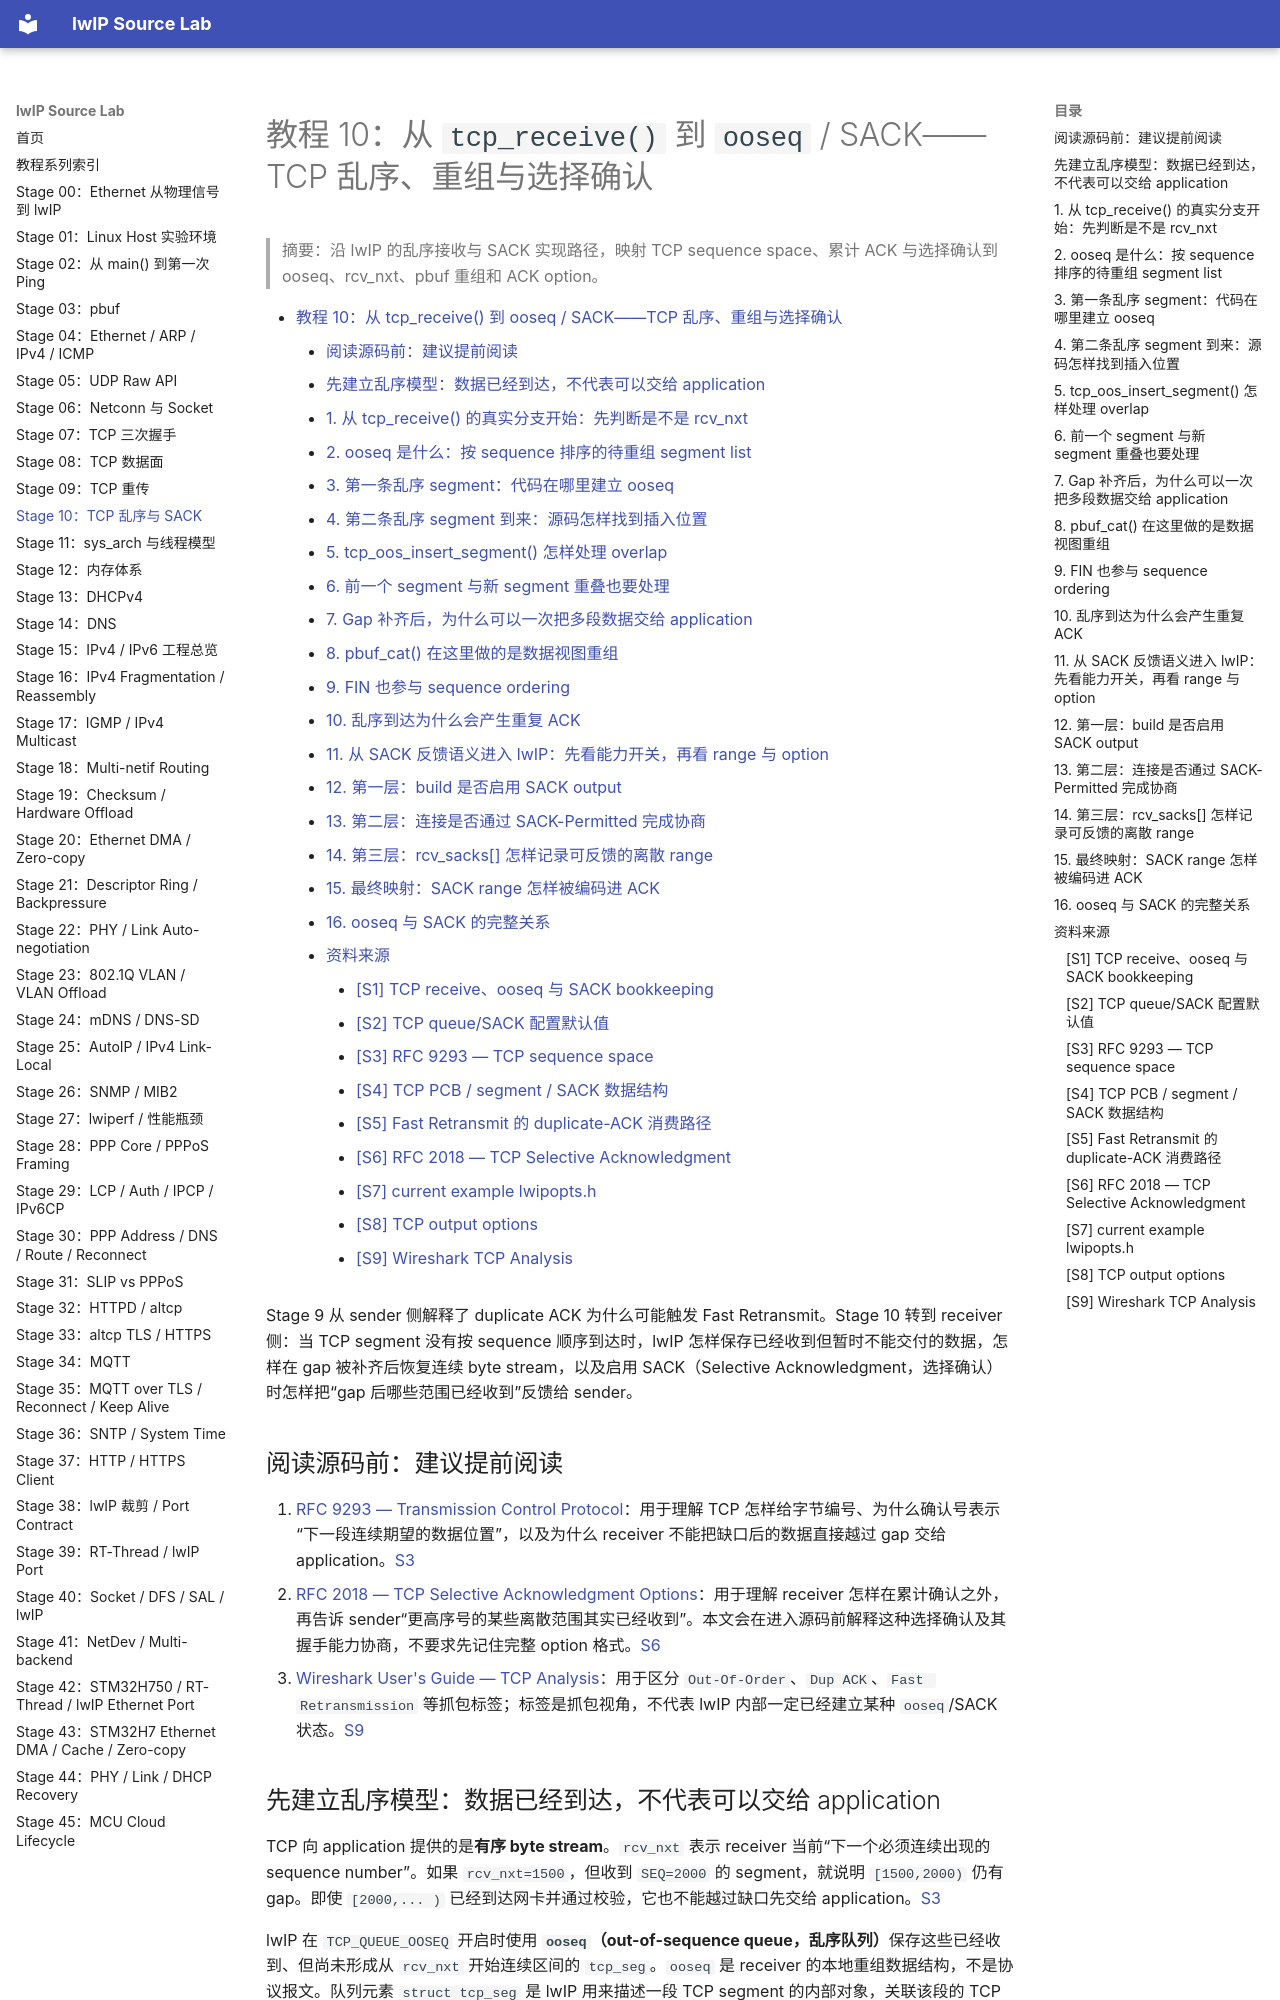

repository: wdfk-prog/lwIP-Source-Lab · page: 10-tcp-out-of-order/index.html · generator: mkdocs

<meta name="referrer" content="no-referrer" />

# 教程 10：从 `tcp_receive()` 到 `ooseq` / SACK——TCP 乱序、重组与选择确认

> 摘要：沿 lwIP 的乱序接收与 SACK 实现路径，映射 TCP sequence space、累计 ACK 与选择确认到 ooseq、rcv_nxt、pbuf 重组和 ACK option。

[TOC]


Stage 9 从 sender 侧解释了 duplicate ACK 为什么可能触发 Fast Retransmit。Stage 10 转到 receiver 侧：当 TCP segment 没有按 sequence 顺序到达时，lwIP 怎样保存已经收到但暂时不能交付的数据，怎样在 gap 被补齐后恢复连续 byte stream，以及启用 SACK（Selective Acknowledgment，选择确认）时怎样把“gap 后哪些范围已经收到”反馈给 sender。

## 阅读源码前：建议提前阅读

1. [RFC 9293 — Transmission Control Protocol](https://www.rfc-editor.org/rfc/rfc9293.html)：用于理解 TCP 怎样给字节编号、为什么确认号表示“下一段连续期望的数据位置”，以及为什么 receiver 不能把缺口后的数据直接越过 gap 交给 application。[S3](#source-s3)
2. [RFC 2018 — TCP Selective Acknowledgment Options](https://www.rfc-editor.org/rfc/rfc2018.html)：用于理解 receiver 怎样在累计确认之外，再告诉 sender“更高序号的某些离散范围其实已经收到”。本文会在进入源码前解释这种选择确认及其握手能力协商，不要求先记住完整 option 格式。[S6](#source-s6)
3. [Wireshark User's Guide — TCP Analysis](https://www.wireshark.org/docs/wsug_html_chunked/ChAdvTCPAnalysis.html)：用于区分 `Out-Of-Order`、`Dup ACK`、`Fast Retransmission` 等抓包标签；标签是抓包视角，不代表 lwIP 内部一定已经建立某种 `ooseq`/SACK 状态。[S9](#source-s9)
